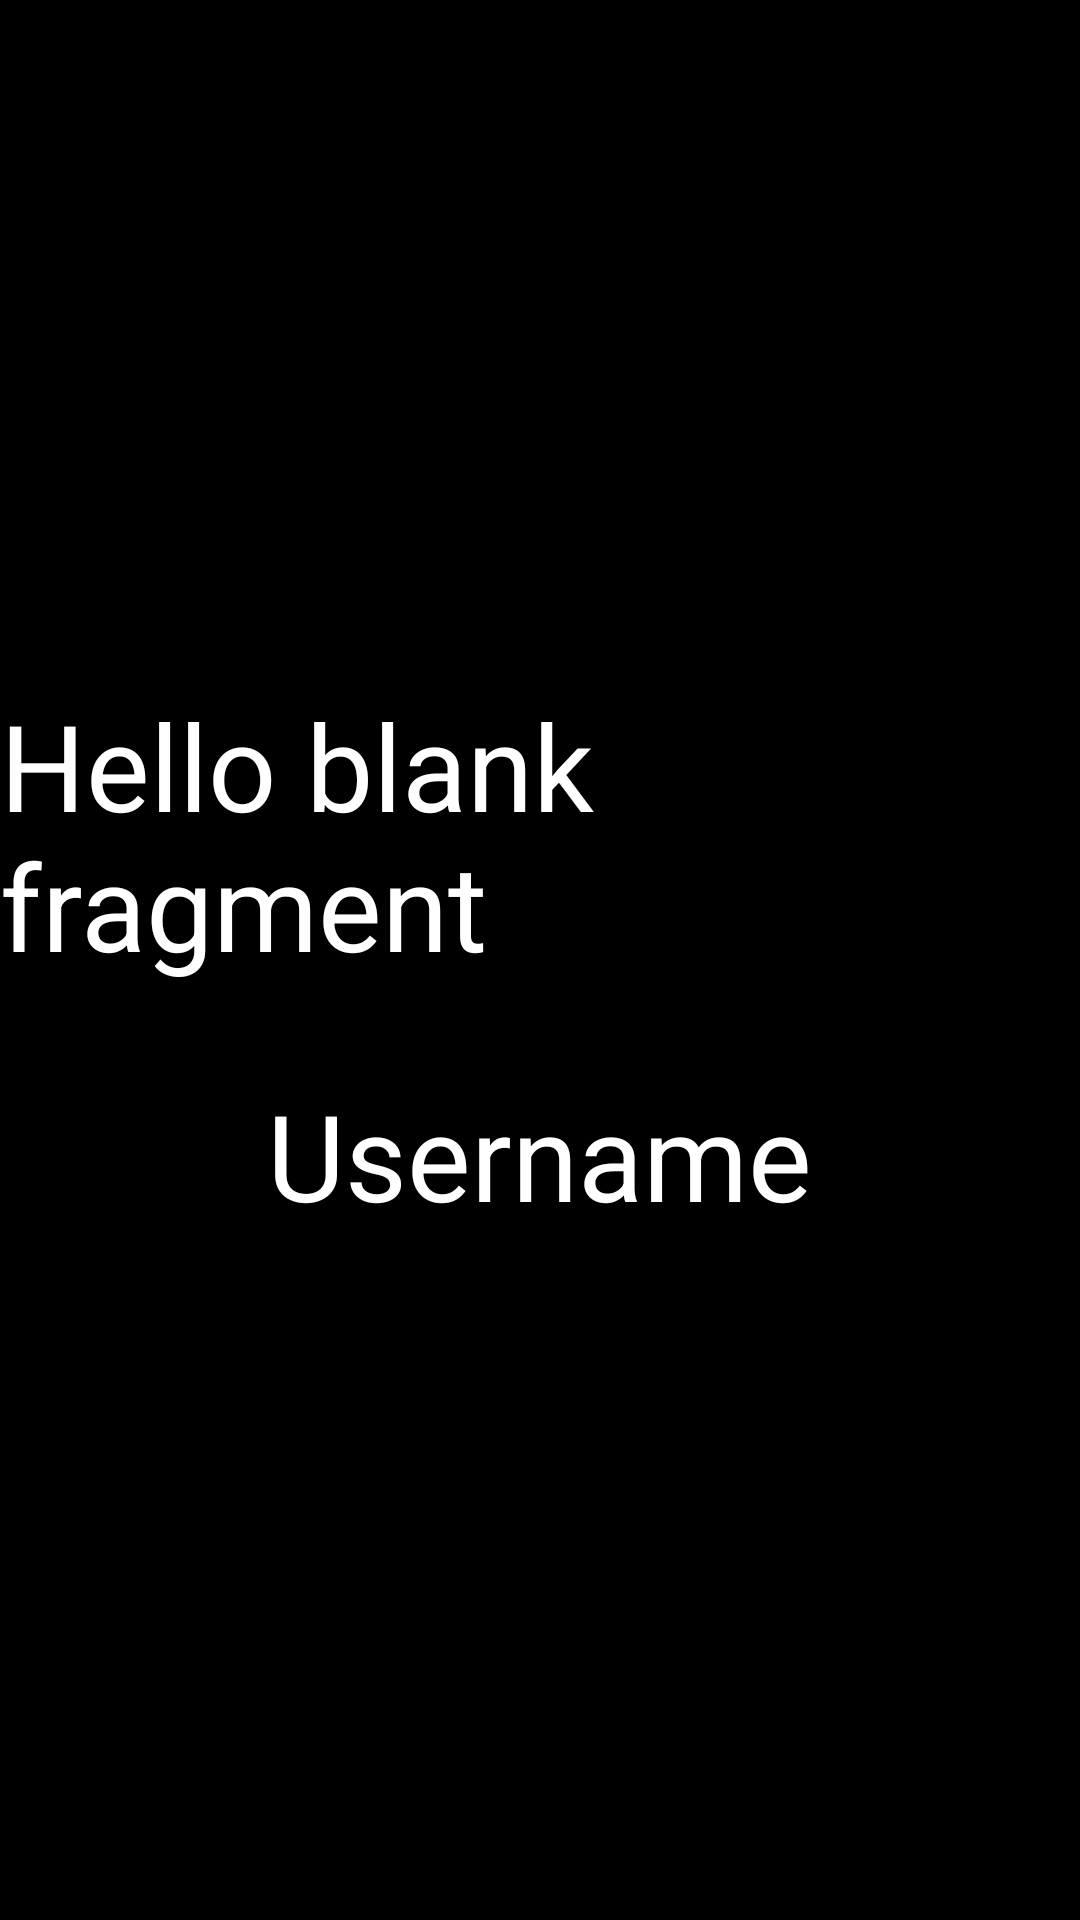

Produce the Android XML layout that renders to this screen, including the resource entries it uses.
<!-- AndroidManifest.xml: application theme Theme.A1Lesson7G52 -->
<!-- res/layout/fragment_second.xml -->
<?xml version="1.0" encoding="utf-8"?>
<LinearLayout xmlns:android="http://schemas.android.com/apk/res/android"
    xmlns:tools="http://schemas.android.com/tools"
    android:layout_width="match_parent"
    android:layout_height="match_parent"
    android:background="@color/black"
    android:orientation="vertical"
    android:gravity="center"
    tools:context=".SecondFragment">

    
    <TextView
        android:id="@+id/tv_username"
        android:layout_width="wrap_content"
        android:layout_height="wrap_content"
        android:layout_gravity="center"
        android:textSize="40sp"
        android:textColor="@color/white"
        android:text="@string/hello_blank_fragment" />

    <TextView
        android:layout_width="wrap_content"
        android:layout_height="wrap_content"
        android:id="@+id/tv_password"
        android:textColor="@color/white"
        android:layout_marginTop="30dp"
        android:textSize="40sp"
        android:text="@string/username"/>
</LinearLayout>
<!-- resources referenced by this layout -->
<resources>
  <string name="hello_blank_fragment">Hello blank fragment</string>
  <string name="username">Username</string>
  <style name="Theme.A1Lesson7G52" parent="Theme.MaterialComponents.DayNight.DarkActionBar">
          
          <item name="colorPrimary">@color/purple_500</item>
          <item name="colorPrimaryVariant">@color/purple_700</item>
          <item name="colorOnPrimary">@color/white</item>
          
          <item name="colorSecondary">@color/teal_200</item>
          <item name="colorSecondaryVariant">@color/teal_700</item>
          <item name="colorOnSecondary">@color/black</item>
          
          <item name="android:statusBarColor">?attr/colorPrimaryVariant</item>
          
      </style>
  <!-- not gathered from this repository: default colours our renderer supplied (Android Studio template values) -->
  <color name="purple_500">#FF6200EE</color>
  <color name="purple_700">#FF3700B3</color>
  <color name="teal_200">#FF03DAC5</color>
  <color name="teal_700">#FF018786</color>
  <color name="black">#FF000000</color>
  <color name="white">#FFFFFFFF</color>
</resources>
